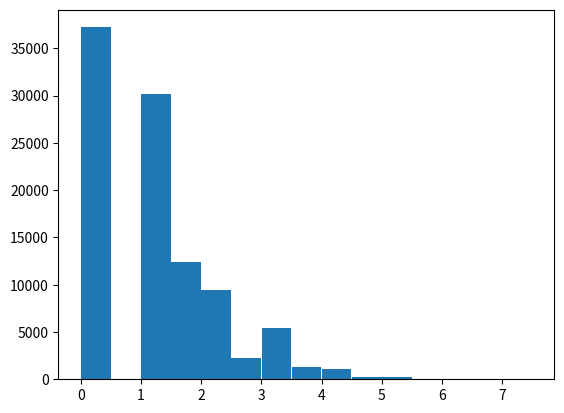

Generate this figure with matplotlib:
import matplotlib as plt
import numpy as np
import random
import pandas as pd
from scipy import stats
from scipy.special import comb
from matplotlib.pyplot import hist

# Model parameters
alpha = 7/10
beta = 99/100
ads = 10
slots = 5

# Calculates the revenue of an add
def revenue(ad):
    return ad**0.5

# Calculates the probability that a user clicks this ad
def clicks(ad):
    return comb(ads, ad) * (0.2**ad) * (0.8**(ads-ad))

# Calculates the expected revenue of a policy
def expected_revenue(policy):
    total_revenue = 0
    for t in range(0, slots):
        # Probability that the user is on the page after scanning t ads
        on_page = 1
        for s in range(0, t):
            click = clicks(policy[s])
            on_page *= click * alpha + (1 - click) * beta
        total_revenue += on_page * clicks(policy[t]) * revenue(policy[t])
    return total_revenue

def simulated_revenue(policy, iterations = 10000, return_revenues=False):
    matrix, start_state, stop_state = construct_chain(policy)

    revenues = []
    for i in range(iterations):
        states = simulate_chain(matrix ,start_state, stop_state)
        revenue = calculate_revenue(states)
        revenues.append(revenue)

    return revenues if return_revenues else np.mean(revenues)

def simulate_chain(matrix, start, stop):
    states = [start]
    choices = range(len(matrix))
    while states[-1] != stop:
        current_state = states[-1]
        next_state = random.choices(choices, weights=matrix[current_state]).pop()
        states.append(next_state)
    return states

# Constructs a markov chain given a policy.
# Returns a 3-tuple containing the probability matrix, starting state and end state.
def construct_chain(policy):
    # There are three states for each ad/slot, and one exit-state
    n_states = 3 * slots + 1

    # 0 is exit state
    # state 1 <= n <= slots corresponds to ad n
    # state slots < n <= 2 * slots corresponds to ad n that has been clicked
    # state 2*slots < n <= 3*slots corresponds to ad n that has not been clicked

    matrix = np.zeros((n_states, n_states))

    for i in range(slots):
        ad = policy[i]
        state_clicked = ad + slots
        state_skipped = ad + 2 * slots

        matrix[ad][state_clicked] = clicks(ad)
        matrix[ad][state_skipped] = 1 - clicks(ad)

        if i < slots - 1:
            next_ad = policy[i + 1]
            matrix[state_clicked][next_ad] = alpha
            matrix[state_clicked][0] = 1 - alpha
            matrix[state_skipped][next_ad] = beta
            matrix[state_skipped][0] = 1 - beta
        else:
            matrix[state_clicked][0] = 1
            matrix[state_skipped][0] = 1
            
    return (matrix, policy[0], 0)

# calculates the revenue for a single simulation
def calculate_revenue(states):
    # print(f'States: {states}')
    total_revenue = 0
    for state in states:
        if slots < state <= 2 * slots:
            ad = state - slots
            total_revenue += revenue(ad)
    return total_revenue

def policy_1():
    return [i + 1 for i in range(slots)]

def policy_2():
    b = [i + 1 for i in range(ads)]
    b.sort(reverse=True, key=sort_value)
    r = np.full((ads, slots), -np.inf)

    for t in range(slots):
        fill(r, b, 0, t)

    policy = []
    for t in range(slots):
        max_ad = 0
        max_rev = 0
        for j in range(ads):
            if (r[j][t] > max_rev and j+1 not in policy):
                max_ad = j+1
                max_rev = r[j][t]
        policy.append(max_ad)
    return policy

def sort_value(ad):
    numerator = clicks(ad) * revenue(ad) 
    denominator = (1 - clicks(ad) * alpha - (1-clicks(ad)) * beta)
    return numerator / denominator

def fill(r, b, j, t):
    if ads - j < slots - t:
        return -np.inf
    ad = b[j]
    if r[ad-1, t] != -np.inf:
        return r[ad-1, t]
    if t != slots - 1:
        a = revenue(ad) * clicks(ad) + (clicks(ad) * alpha + (1 - clicks(j)) * beta) * fill(r, b, j+1, t+1)
        b = fill(r, b, j+1, t)
        r[ad-1, t] = max(a,b)
    else:
        r[ad-1, t] = clicks(ad) * revenue(ad)
    return r[ad-1, t]

def run(policy, iterations=100000):
    print(f'Policy: {policy}')
    expected = expected_revenue(policy)
    simulated = simulated_revenue(policy, iterations)

    print(f'Expected revenue: {expected}')
    print(f'Simulated revenue: {simulated}')

def run_with_plot(policy, iterations=100000):
    print(f'Policy: {policy}')
    expected = expected_revenue(policy)
    revenues = simulated_revenue(policy, iterations, True)
    simulated = np.mean(revenues)

    print(f'Expected revenue: {expected}')
    print(f'Simulated revenue: {simulated}')

    hist(revenues, bins=[i/2 for i in range(16)], rwidth=.99)

run_with_plot(policy_2())